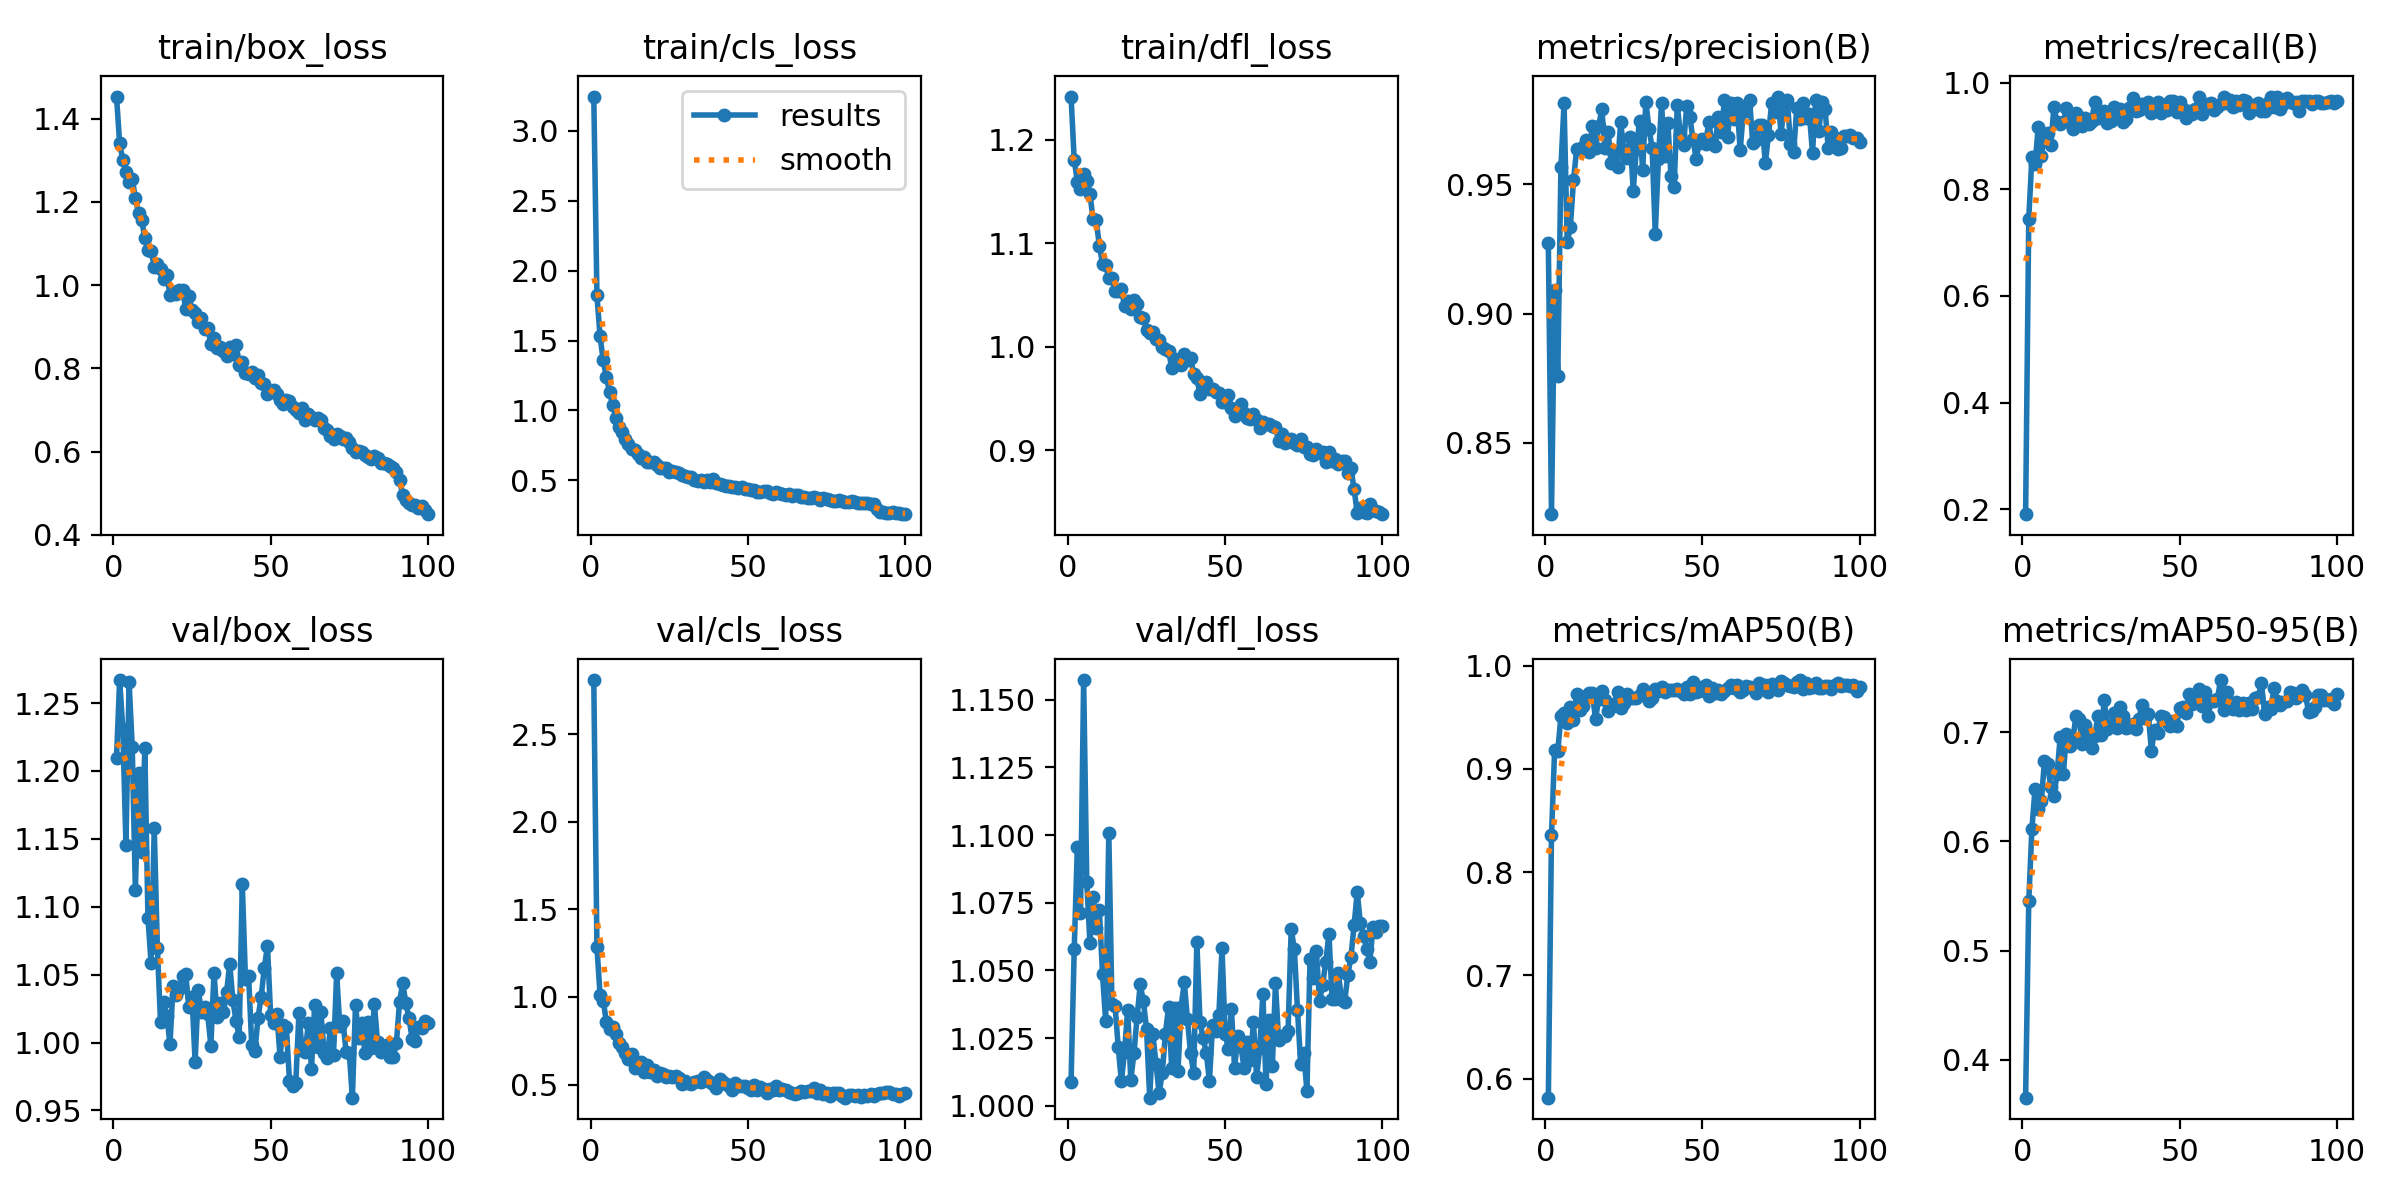

Values plotted in this chart, from the file beside it:
epoch, time, train/box_loss, train/cls_loss, train/dfl_loss, metrics/precision(B), metrics/recall(B), metrics/mAP50(B), metrics/mAP50-95(B), val/box_loss, val/cls_loss, val/dfl_loss, lr/pg0, lr/pg1, lr/pg2
1, 11.57, 1.453, 3.246, 1.242, 0.9273, 0.1905, 0.5815, 0.365, 1.21, 2.81, 1.009, 0.0002989, 0.0002989, 0.0002989
2, 20.34, 1.341, 1.824, 1.181, 0.8224, 0.7452, 0.8354, 0.5451, 1.267, 1.286, 1.058, 0.0005959, 0.0005959, 0.0005959
3, 28.83, 1.301, 1.53, 1.16, 0.9091, 0.8599, 0.9183, 0.6115, 1.231, 1.01, 1.096, 0.000887, 0.000887, 0.000887
4, 37.26, 1.272, 1.359, 1.152, 0.876, 0.8469, 0.917, 0.6483, 1.146, 0.9793, 1.071, 0.000882, 0.000882, 0.000882
5, 45.77, 1.248, 1.237, 1.167, 0.9567, 0.9165, 0.9509, 0.6301, 1.266, 0.8586, 1.157, 0.000873, 0.000873, 0.000873
6, 54.07, 1.256, 1.134, 1.16, 0.9814, 0.8631, 0.9538, 0.6369, 1.218, 0.8197, 1.083, 0.000864, 0.000864, 0.000864
7, 62.42, 1.208, 1.036, 1.148, 0.9276, 0.9039, 0.9447, 0.6741, 1.112, 0.8291, 1.06, 0.000855, 0.000855, 0.000855
8, 70.69, 1.174, 0.9477, 1.123, 0.9335, 0.9062, 0.9603, 0.6707, 1.199, 0.789, 1.077, 0.000846, 0.000846, 0.000846
9, 79.14, 1.156, 0.8839, 1.122, 0.9515, 0.8828, 0.9476, 0.6496, 1.14, 0.7401, 1.066, 0.000837, 0.000837, 0.000837
10, 87.63, 1.114, 0.8428, 1.098, 0.9638, 0.9541, 0.9722, 0.6418, 1.217, 0.7168, 1.072, 0.000828, 0.000828, 0.000828
11, 96.1, 1.085, 0.7965, 1.08, 0.9638, 0.9262, 0.9569, 0.6622, 1.092, 0.6807, 1.049, 0.000819, 0.000819, 0.000819
12, 104.7, 1.082, 0.7582, 1.079, 0.9646, 0.9218, 0.9608, 0.6957, 1.058, 0.6455, 1.031, 0.00081, 0.00081, 0.00081
13, 113.2, 1.044, 0.7261, 1.066, 0.9672, 0.9259, 0.9702, 0.662, 1.158, 0.6773, 1.101, 0.000801, 0.000801, 0.000801
14, 121.6, 1.052, 0.7169, 1.066, 0.9624, 0.9531, 0.9731, 0.6986, 1.069, 0.5968, 1.038, 0.000792, 0.000792, 0.000792
15, 130, 1.038, 0.6883, 1.054, 0.9727, 0.9374, 0.9737, 0.6876, 1.015, 0.5994, 1.037, 0.000783, 0.000783, 0.000783
16, 138.4, 1.014, 0.6613, 1.054, 0.964, 0.9138, 0.9479, 0.6931, 1.03, 0.6282, 1.022, 0.000774, 0.000774, 0.000774
17, 147, 1.025, 0.6671, 1.056, 0.9725, 0.9438, 0.9677, 0.715, 1.02, 0.5704, 1.009, 0.000765, 0.000765, 0.000765
18, 155.6, 0.9766, 0.6313, 1.039, 0.9792, 0.9355, 0.9749, 0.7123, 0.999, 0.6111, 1.02, 0.000756, 0.000756, 0.000756
19, 164, 0.9825, 0.6293, 1.045, 0.9641, 0.919, 0.9666, 0.6891, 1.041, 0.5724, 1.036, 0.000747, 0.000747, 0.000747
20, 172.5, 0.9793, 0.6322, 1.037, 0.9704, 0.9342, 0.9556, 0.7069, 1.035, 0.5859, 1.01, 0.000738, 0.000738, 0.000738
21, 180.9, 0.9885, 0.6113, 1.045, 0.9582, 0.9233, 0.9599, 0.6973, 1.039, 0.5481, 1.02, 0.000729, 0.000729, 0.000729
22, 189.4, 0.9889, 0.5905, 1.041, 0.9617, 0.9292, 0.9632, 0.6855, 1.049, 0.5634, 1.033, 0.00072, 0.00072, 0.00072
23, 197.8, 0.9431, 0.5884, 1.029, 0.9569, 0.9639, 0.9744, 0.6971, 1.051, 0.5582, 1.045, 0.000711, 0.000711, 0.000711
24, 206.2, 0.9749, 0.5865, 1.028, 0.9741, 0.9336, 0.959, 0.7151, 1.026, 0.5437, 1.039, 0.000702, 0.000702, 0.000702
25, 214.7, 0.9398, 0.5622, 1.017, 0.9632, 0.9365, 0.9638, 0.6977, 1.034, 0.5514, 1.028, 0.000693, 0.000693, 0.000693
26, 223.2, 0.9334, 0.5683, 1.014, 0.9601, 0.9472, 0.9725, 0.7296, 0.9859, 0.5435, 1.003, 0.000684, 0.000684, 0.000684
27, 231.8, 0.9121, 0.5589, 1.014, 0.9682, 0.9243, 0.9685, 0.7036, 1.039, 0.5473, 1.026, 0.000675, 0.000675, 0.000675
28, 240.4, 0.9199, 0.553, 1.008, 0.9476, 0.9292, 0.9682, 0.7063, 1.022, 0.5391, 1.016, 0.000666, 0.000666, 0.000666
29, 248.9, 0.8939, 0.5351, 1.006, 0.9638, 0.9547, 0.9689, 0.7178, 1.027, 0.5039, 1.005, 0.000657, 0.000657, 0.000657
30, 257.4, 0.8971, 0.5316, 1, 0.9747, 0.9385, 0.9717, 0.7041, 1.021, 0.5201, 1.012, 0.000648, 0.000648, 0.000648
31, 266, 0.8585, 0.5217, 0.9978, 0.9555, 0.9499, 0.9773, 0.7232, 0.9977, 0.5107, 1.027, 0.000639, 0.000639, 0.000639
32, 274.8, 0.8718, 0.5207, 0.9964, 0.982, 0.9269, 0.9722, 0.715, 1.051, 0.5011, 1.037, 0.00063, 0.00063, 0.00063
33, 283.2, 0.8483, 0.5029, 0.9798, 0.9716, 0.9322, 0.966, 0.7038, 1.019, 0.517, 1.014, 0.000621, 0.000621, 0.000621
34, 291.8, 0.8508, 0.4968, 0.9885, 0.9642, 0.9535, 0.969, 0.7051, 1.029, 0.5191, 1.036, 0.000612, 0.000612, 0.000612
35, 300.2, 0.8421, 0.4994, 0.9835, 0.931, 0.9709, 0.9776, 0.7074, 1.022, 0.5141, 1.013, 0.000603, 0.000603, 0.000603
36, 308.8, 0.8286, 0.491, 0.9823, 0.9598, 0.9472, 0.9752, 0.7035, 1.037, 0.5403, 1.037, 0.000594, 0.000594, 0.000594
37, 317.3, 0.8525, 0.5041, 0.9936, 0.9813, 0.9496, 0.979, 0.7126, 1.058, 0.5273, 1.046, 0.000585, 0.000585, 0.000585
38, 326, 0.8354, 0.4875, 0.9878, 0.9609, 0.9594, 0.9745, 0.7255, 1.031, 0.513, 1.032, 0.000576, 0.000576, 0.000576
39, 334.9, 0.8562, 0.5093, 0.9891, 0.9738, 0.9519, 0.9765, 0.7133, 1.016, 0.503, 1.019, 0.000567, 0.000567, 0.000567
40, 343.3, 0.8085, 0.4805, 0.974, 0.9534, 0.9638, 0.976, 0.7168, 1.004, 0.482, 1.012, 0.000558, 0.000558, 0.000558
41, 351.8, 0.8157, 0.4753, 0.9695, 0.949, 0.9436, 0.9761, 0.6834, 1.117, 0.5346, 1.06, 0.000549, 0.000549, 0.000549
42, 360.4, 0.7885, 0.467, 0.9543, 0.9809, 0.9499, 0.9777, 0.7023, 1.047, 0.5132, 1.031, 0.00054, 0.00054, 0.00054
43, 368.8, 0.7858, 0.4605, 0.9608, 0.969, 0.9636, 0.9757, 0.6996, 1.049, 0.5054, 1.025, 0.000531, 0.000531, 0.000531
44, 377.3, 0.7908, 0.458, 0.9664, 0.9655, 0.9434, 0.9724, 0.715, 0.9981, 0.4896, 1.019, 0.000522, 0.000522, 0.000522
45, 385.7, 0.7778, 0.4529, 0.9591, 0.9803, 0.9581, 0.9796, 0.7144, 0.9935, 0.4675, 1.009, 0.000513, 0.000513, 0.000513
46, 394.3, 0.7838, 0.4498, 0.9596, 0.976, 0.9484, 0.9724, 0.7099, 1.018, 0.5088, 1.03, 0.000504, 0.000504, 0.000504
47, 402.7, 0.7658, 0.4472, 0.9566, 0.9675, 0.966, 0.9839, 0.7059, 1.034, 0.4933, 1.028, 0.000495, 0.000495, 0.000495
48, 411.1, 0.7634, 0.4504, 0.955, 0.9599, 0.966, 0.974, 0.7103, 1.055, 0.4926, 1.034, 0.000486, 0.000486, 0.000486
49, 419.4, 0.7383, 0.4356, 0.9463, 0.9661, 0.9458, 0.975, 0.7056, 1.071, 0.494, 1.058, 0.000477, 0.000477, 0.000477
50, 427.8, 0.7462, 0.4356, 0.9469, 0.9678, 0.9634, 0.979, 0.7229, 1.02, 0.4783, 1.026, 0.000468, 0.000468, 0.000468
51, 436.3, 0.747, 0.4325, 0.9533, 0.9657, 0.95, 0.9809, 0.7238, 1.014, 0.4687, 1.021, 0.000459, 0.000459, 0.000459
52, 444.9, 0.739, 0.4293, 0.9407, 0.9741, 0.9344, 0.9706, 0.7175, 1.021, 0.4955, 1.036, 0.00045, 0.00045, 0.00045
53, 453.5, 0.7241, 0.4164, 0.9335, 0.9665, 0.9468, 0.9781, 0.735, 0.9896, 0.469, 1.014, 0.000441, 0.000441, 0.000441
54, 461.9, 0.7141, 0.417, 0.9369, 0.9647, 0.941, 0.973, 0.7261, 1.013, 0.4874, 1.026, 0.000432, 0.000432, 0.000432
55, 470.4, 0.7241, 0.4208, 0.9446, 0.976, 0.9501, 0.9764, 0.7308, 1.011, 0.4761, 1.022, 0.000423, 0.000423, 0.000423
56, 478.9, 0.7219, 0.4204, 0.936, 0.9703, 0.9736, 0.9725, 0.7402, 0.9718, 0.454, 1.014, 0.000414, 0.000414, 0.000414
57, 487.4, 0.7072, 0.4081, 0.9312, 0.9825, 0.9409, 0.9752, 0.7244, 0.9681, 0.4749, 1.024, 0.0004051, 0.0004051, 0.0004051
58, 495.9, 0.699, 0.4041, 0.9307, 0.9685, 0.9578, 0.9779, 0.7371, 0.97, 0.4705, 1.017, 0.0003961, 0.0003961, 0.0003961
59, 504.4, 0.6928, 0.4173, 0.9356, 0.9815, 0.9607, 0.9816, 0.7153, 1.021, 0.4924, 1.031, 0.0003871, 0.0003871, 0.0003871
60, 513, 0.7039, 0.4069, 0.9298, 0.9751, 0.9616, 0.9783, 0.7286, 0.9946, 0.471, 1.01, 0.0003781, 0.0003781, 0.0003781
... 40 more rows
